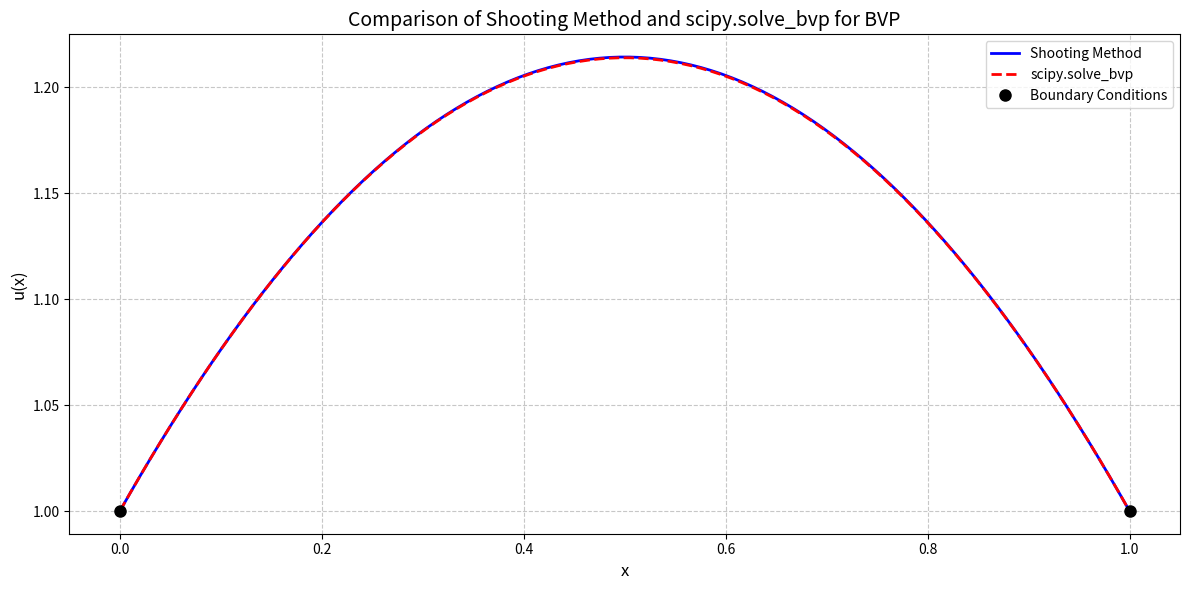

The matplotlib source for this figure:
import numpy as np
import matplotlib.pyplot as plt
from scipy.integrate import odeint, solve_ivp, solve_bvp
from scipy.optimize import fsolve
import warnings
warnings.filterwarnings('ignore')


def ode_system_shooting(t, y):
    """
    Define the ODE system for shooting method.
    
    Convert the second-order ODE u'' = -π(u+1)/4 into a first-order system:
    y1 = u, y2 = u'
    y1' = y2
    y2' = -π(y1+1)/4
    
    Args:
        t (float): Independent variable (time/position)
        y (array): State vector [y1, y2] where y1=u, y2=u'
    
    Returns:
        list: Derivatives [y1', y2']
    """
    return [y[1], -np.pi * (y[0] + 1) / 4]


def boundary_conditions_scipy(ya, yb):
    """
    Define boundary conditions for scipy.solve_bvp.
    
    Boundary conditions: u(0) = 1, u(1) = 1
    ya[0] should equal 1, yb[0] should equal 1
    
    Args:
        ya (array): Values at left boundary [u(0), u'(0)]
        yb (array): Values at right boundary [u(1), u'(1)]
    
    Returns:
        array: Boundary condition residuals
    """
    return np.array([ya[0] - 1, yb[0] - 1])


def ode_system_scipy(x, y):
    """
    Define the ODE system for scipy.solve_bvp.
    
    Note: scipy.solve_bvp uses (x, y) parameter order, different from odeint
    
    Args:
        x (float): Independent variable
        y (array): State vector [y1, y2]
    
    Returns:
        array: Derivatives as column vector
    """
    return np.vstack([y[1], -np.pi * (y[0] + 1) / 4])


def solve_bvp_shooting_method(x_span, boundary_conditions, n_points=100, max_iterations=10, tolerance=1e-6):
    """
    Solve boundary value problem using shooting method.
    
    Algorithm:
    1. Guess initial slope m1
    2. Solve IVP with initial conditions [u(0), m1]
    3. Check if u(1) matches boundary condition
    4. If not, adjust slope using secant method and repeat
    
    Args:
        x_span (tuple): Domain (x_start, x_end)
        boundary_conditions (tuple): (u_left, u_right)
        n_points (int): Number of discretization points
        max_iterations (int): Maximum iterations for shooting
        tolerance (float): Convergence tolerance
    
    Returns:
        tuple: (x_array, y_array) solution arrays
    """
    x_start, x_end = x_span
    u_left, u_right = boundary_conditions
    
    # Initial guesses for the slope
    m0 = 0.0
    m1 = 1.0
    
    # Define the objective function to find root of
    def objective(m):
        sol = solve_ivp(ode_system_shooting, x_span, [u_left, m], 
                        dense_output=True, method='RK45', t_eval=np.linspace(x_start, x_end, n_points))
        return sol.y[0, -1] - u_right  # Difference between computed and desired right BC
    
    # Secant method to find the root
    f0 = objective(m0)
    for i in range(max_iterations):
        f1 = objective(m1)
        if abs(f1) < tolerance:
            break
            
        # Secant update
        m2 = m1 - f1 * (m1 - m0) / (f1 - f0)
        m0, m1 = m1, m2
        f0, f1 = f1, objective(m1)
    
    # Solve the final IVP with optimized slope
    sol = solve_ivp(ode_system_shooting, x_span, [u_left, m1], 
                    dense_output=True, method='RK45', t_eval=np.linspace(x_start, x_end, n_points))
    
    return sol.t, sol.y


def solve_bvp_scipy_wrapper(x_span, boundary_conditions, n_points=50):
    """
    Solve boundary value problem using scipy.solve_bvp.
    
    Args:
        x_span (tuple): Domain (x_start, x_end)
        boundary_conditions (tuple): (u_left, u_right)
        n_points (int): Number of initial mesh points
    
    Returns:
        tuple: (x_array, y_array) solution arrays
    """
    x_start, x_end = x_span
    u_left, u_right = boundary_conditions
    
    # Initial mesh
    x = np.linspace(x_start, x_end, n_points)
    
    # Initial guess: linear function between boundary conditions
    y_guess = np.zeros((2, n_points))
    y_guess[0] = np.linspace(u_left, u_right, n_points)
    
    # Solve BVP
    sol = solve_bvp(ode_system_scipy, boundary_conditions_scipy, x, y_guess, verbose=0)
    
    # Refine solution on a finer grid for plotting
    x_plot = np.linspace(x_start, x_end, 100)
    y_plot = sol.sol(x_plot)
    
    return x_plot, y_plot


def compare_methods_and_plot(x_span=(0, 1), boundary_conditions=(1, 1), n_points=100):
    """
    Compare shooting method and scipy.solve_bvp, generate comparison plot.
    
    Args:
        x_span (tuple): Domain for the problem
        boundary_conditions (tuple): Boundary values (left, right)
        n_points (int): Number of points for plotting
    
    Returns:
        dict: Dictionary containing solutions and analysis
    """
    # Solve using both methods
    x_shooting, y_shooting = solve_bvp_shooting_method(x_span, boundary_conditions, n_points)
    x_scipy, y_scipy = solve_bvp_scipy_wrapper(x_span, boundary_conditions, n_points)
    
    # Create comparison plot
    plt.figure(figsize=(12, 6))
    
    # Plot solutions
    plt.plot(x_shooting, y_shooting[0], 'b-', linewidth=2, label='Shooting Method')
    plt.plot(x_scipy, y_scipy[0], 'r--', linewidth=2, label='scipy.solve_bvp')
    
    # Plot boundary conditions
    plt.plot([x_span[0], x_span[1]], [boundary_conditions[0], boundary_conditions[1]], 'ko', markersize=8, label='Boundary Conditions')
    
    plt.xlabel('x', fontsize=12)
    plt.ylabel('u(x)', fontsize=12)
    plt.title('Comparison of Shooting Method and scipy.solve_bvp for BVP', fontsize=14)
    plt.legend(fontsize=10)
    plt.grid(True, linestyle='--', alpha=0.7)
    plt.tight_layout()
    
    # Calculate maximum difference
    y_scipy_interp = np.interp(x_shooting, x_scipy, y_scipy[0])
    max_diff = np.max(np.abs(y_shooting[0] - y_scipy_interp))
    
    results = {
        'shooting': {
            'x': x_shooting,
            'y': y_shooting[0]
        },
        'scipy': {
            'x': x_scipy,
            'y': y_scipy[0]
        },
        'max_difference': max_diff
    }
    
    return results


# Test functions for development and debugging
def test_ode_system():
    """
    Test the ODE system implementation.
    """
    print("Testing ODE system...")
    try:
        # Test point
        t_test = 0.5
        y_test = np.array([1.0, 0.5])
        
        # Test shooting method ODE system
        dydt = ode_system_shooting(t_test, y_test)
        print(f"ODE system (shooting): dydt = {dydt}")
        
        # Test scipy ODE system
        dydt_scipy = ode_system_scipy(t_test, y_test)
        print(f"ODE system (scipy): dydt = {dydt_scipy}")
        
    except NotImplementedError:
        print("ODE system functions not yet implemented.")


def test_boundary_conditions():
    """
    Test the boundary conditions implementation.
    """
    print("Testing boundary conditions...")
    try:
        ya = np.array([1.0, 0.5])  # Left boundary
        yb = np.array([1.0, -0.3])  # Right boundary
        
        bc_residual = boundary_conditions_scipy(ya, yb)
        print(f"Boundary condition residuals: {bc_residual}")
        
    except NotImplementedError:
        print("Boundary conditions function not yet implemented.")


if __name__ == "__main__":
    print("项目2：打靶法与scipy.solve_bvp求解边值问题")
    print("=" * 50)
    
    # Run basic tests
    test_ode_system()
    test_boundary_conditions()
    
    # Try to run comparison
    try:
        print("\nTesting method comparison...")
        results = compare_methods_and_plot()
        print(f"Maximum difference between methods: {results['max_difference']:.6e}")
        print("Method comparison completed successfully!")
        plt.show()
    except NotImplementedError as e:
        print(f"Method comparison not yet implemented: {e}")
    
    print("\n请实现所有标记为 TODO 的函数以完成项目。")
